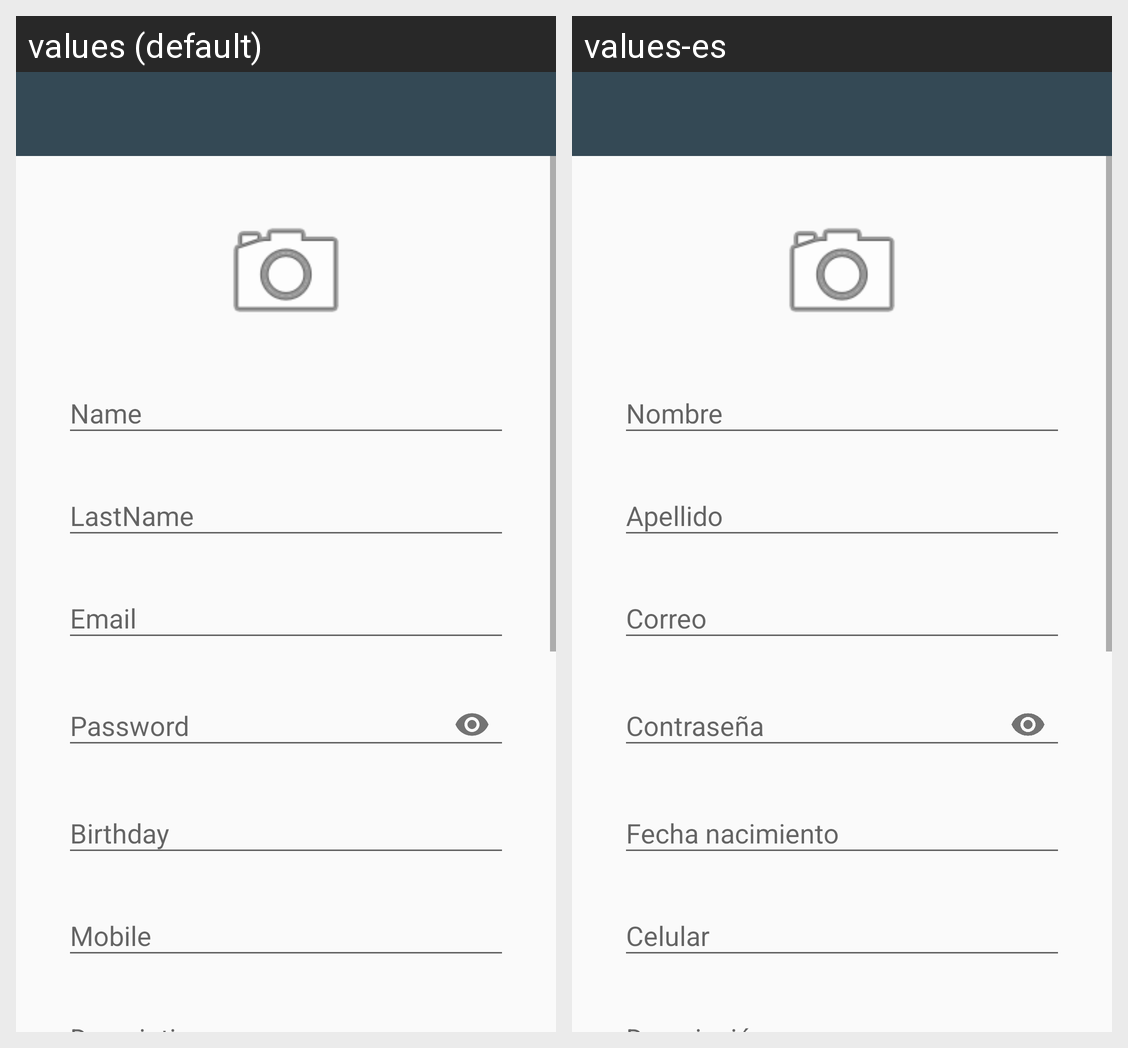

The same Android screen rendered under two of its app's locales, left to right. List the strings drawn on it with the default value and each locale's translation.
Android screen res/layout/activity_sign_up.xml rendered under 2 locales, left to right: values (default), values-es. Device: Nexus 5 (rendered at 1080×1920; each locale shown at half size, 540×960, under a caption strip naming it); theme AppTheme.
Strings drawn on this screen, with the default value and each locale's value (text and hints the layout hard-codes, and strings that could not be matched under every locale, appear in the picture but are not listed):

hint_name
  values: Name
  values-es: Nombre

hint_last_name
  values: LastName
  values-es: Apellido

hint_username
  values: Email
  values-es: Correo

hint_password
  values: Password
  values-es: Contraseña

hint_birthday
  values: Birthday
  values-es: Fecha nacimiento

hint_mobile
  values: Mobile
  values-es: Celular
